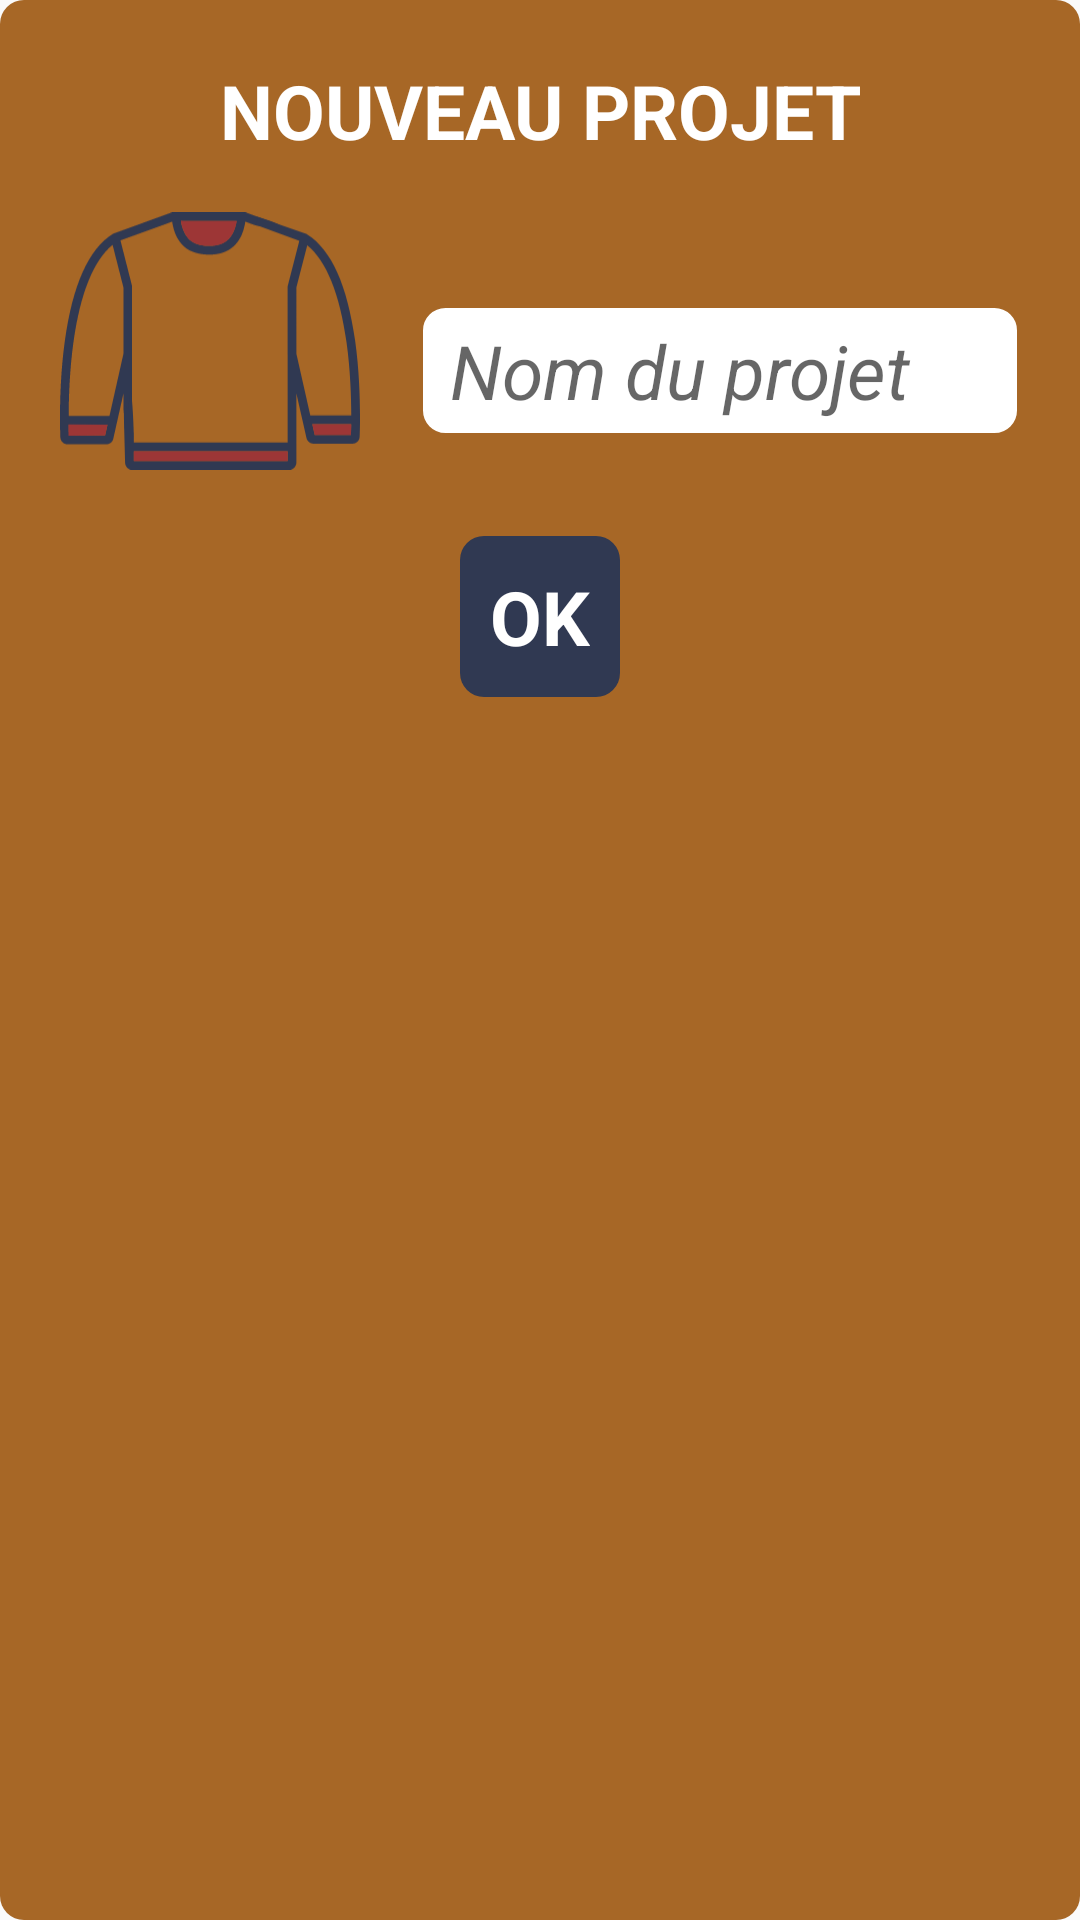

Reconstruct the res/layout file that produces this screen, plus the resources it refers to.
<!-- AndroidManifest.xml: application theme AppTheme -->
<!-- res/layout/popup_add_project.xml -->
<?xml version="1.0" encoding="utf-8"?>
<android.support.constraint.ConstraintLayout xmlns:android="http://schemas.android.com/apk/res/android"
    xmlns:app="http://schemas.android.com/apk/res-auto"
    xmlns:tools="http://schemas.android.com/tools"
    android:layout_width="match_parent"
    android:layout_height="wrap_content"
    android:layout_margin="5dp"
    android:background="@drawable/shape_rectangle_primary"
    android:padding="20dp">

    <TextView
        android:id="@+id/title"
        android:layout_width="match_parent"
        android:layout_height="wrap_content"
        android:text="@string/new_project"
        style="@style/popupTitle"
        app:layout_constraintLeft_toLeftOf="parent"
        app:layout_constraintRight_toRightOf="parent"
        app:layout_constraintTop_toTopOf="parent"
        android:paddingBottom="10dp"/>


    <LinearLayout
        android:id="@+id/project_layout"
        android:layout_width="match_parent"
        android:layout_height="wrap_content"
        app:layout_constraintTop_toBottomOf="@+id/title"
        app:layout_constraintLeft_toLeftOf="parent"
        android:gravity="center_vertical"
        app:layout_constraintRight_toRightOf="parent"
        android:orientation="horizontal">
        <ImageView
            android:id="@+id/picture"
            android:layout_width="0dp"
            android:layout_height="100dp"
            android:src="@drawable/tricot_blue"
            android:layout_weight="1"
            tools:ignore="ContentDescription" />
        <EditText
            android:id="@+id/project_title"
            style="@style/customEdittext"
            android:layout_width="0dp"
            android:layout_height="wrap_content"
            android:layout_weight="2"
            android:layout_marginStart="20dp"
            android:layout_marginTop="10dp"
            android:inputType="textCapSentences"
            android:imeOptions="actionDone"
            android:singleLine="true"
            android:lines="1"
            android:hint="@string/write_project_name"
            tools:ignore="Autofill" />
    </LinearLayout>

    <LinearLayout
        android:id="@+id/update_project_buttons"
        android:layout_width="match_parent"
        android:layout_height="wrap_content"
        android:orientation="horizontal"
        app:layout_constraintLeft_toLeftOf="parent"
        app:layout_constraintRight_toRightOf="parent"
        app:layout_constraintTop_toBottomOf="@+id/project_layout"
        android:visibility="gone">

        <TextView
            android:id="@+id/delete_project"
            android:layout_width="0dp"
            android:layout_height="wrap_content"
            android:layout_margin="10dp"
            android:layout_marginTop="4dp"
            android:layout_weight="1"
            style="@style/popupButton"
            android:singleLine="true"
            android:text="@string/delete"/>

        <TextView
            android:id="@+id/update_project"
            android:layout_width="0dp"
            android:layout_height="wrap_content"
            android:layout_margin="10dp"
            android:layout_marginTop="4dp"
            android:layout_weight="1"
            android:singleLine="true"
            style="@style/popupButton"
            android:text="@string/update"/>
    </LinearLayout>

    <TextView
        android:id="@+id/validate_project"
        android:layout_width="wrap_content"
        android:layout_height="wrap_content"
        style="@style/popupButton"
        android:layout_margin="15dp"
        android:layout_marginTop="4dp"
        app:layout_constraintLeft_toLeftOf="parent"
        app:layout_constraintRight_toRightOf="parent"
        app:layout_constraintTop_toBottomOf="@+id/project_layout"
        android:text="@string/ok"
        android:layout_gravity="center_horizontal"/>

</android.support.constraint.ConstraintLayout>
<!-- resources referenced by this layout -->
<resources>
  <!-- drawable shape_rectangle_primary (drawable) -->
  <?xml version="1.0" encoding="utf-8"?>
  <layer-list xmlns:android="http://schemas.android.com/apk/res/android">
      <item>
          <shape
              android:shape="rectangle">
              <solid android:color="@color/colorPrimary"/>
              <corners android:radius="8dp"/>
          </shape>
      </item>
  </layer-list>
  <!-- drawable tricot_blue: vector/xml drawable (drawable, 5055 chars, omitted) -->
  <string name="delete">Supprimer</string>
  <string name="new_project">Nouveau projet</string>
  <string name="ok">OK</string>
  <string name="update">Modifier</string>
  <string name="write_project_name">Nom du projet</string>
  
      //Project
  <style name="customEdittext" parent="@android:style/Widget.EditText">
          <item name="android:background">@drawable/shape_edittext_background</item>
          <item name="android:paddingBottom">5dp</item>
          <item name="android:paddingTop">5dp</item>
          <item name="android:paddingLeft">10dp</item>
          <item name="android:paddingRight">10dp</item>
          <item name="android:textSize">@dimen/title_text_size</item>
          <item name="android:textStyle">italic</item>
      </style>
  <style name="popupButton" parent="@android:style/Widget.TextView">
          <item name="android:background">@drawable/shape_rectangle_primary_dark</item>
          <item name="android:gravity">center</item>
          <item name="android:padding">10dp</item>
          <item name="android:textSize">@dimen/title_text_size</item>
          <item name="android:textStyle">bold</item>
          <item name="android:textColor">@android:color/white</item>
          <item name="android:layout_margin">15dp</item>
          <item name="android:layout_marginTop">4dp</item>
      </style>
  <style name="popupTitle" parent="@android:style/Widget.TextView">
          <item name="android:gravity">center</item>
          <item name="android:textSize">@dimen/title_text_size</item>
          <item name="android:textStyle">bold</item>
          <item name="android:textColor">@android:color/white</item>
          <item name="android:textAllCaps">true</item>
      </style>
  <style name="AppTheme" parent="Theme.AppCompat.Light.NoActionBar">
          
          <item name="colorPrimary">@color/colorPrimary</item>
          <item name="colorPrimaryDark">@color/colorPrimaryDark</item>
          <item name="colorAccent">@color/colorAccent</item>
  
          <item name="android:editTextStyle">@style/customEdittext</item>
      </style>
  <color name="colorPrimary">#a76726</color>
  <!-- drawable shape_edittext_background (drawable) -->
  <?xml version="1.0" encoding="utf-8"?>
  <layer-list xmlns:android="http://schemas.android.com/apk/res/android">
      <item>
          <shape
              android:shape="rectangle">
              <solid android:color="@android:color/white" />
              <stroke android:width="1dp" android:color="@color/colorPrimary"/>
              <corners android:radius="8dp"/>
          </shape>
      </item>
  </layer-list>
  <dimen name="title_text_size">25sp</dimen>
  <!-- drawable shape_rectangle_primary_dark (drawable) -->
  <?xml version="1.0" encoding="utf-8"?>
  <layer-list xmlns:android="http://schemas.android.com/apk/res/android">
      <item>
          <shape
              android:shape="rectangle">
              <solid android:color="@color/colorPrimaryDark"/>
              <corners android:radius="8dp"/>
          </shape>
      </item>
  </layer-list>
  <color name="colorPrimaryDark">#303952</color>
  <color name="colorAccent">#a76726</color>
</resources>
